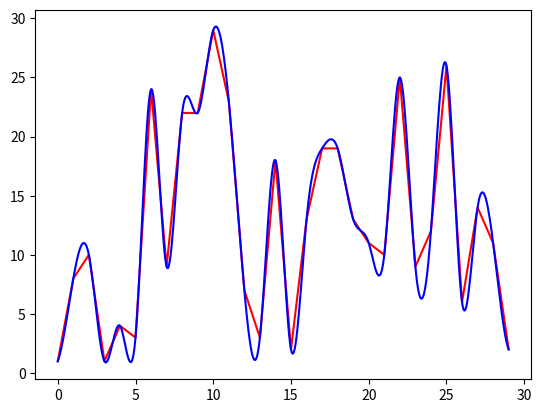

Here is the Python script that generated this plot:
import numpy as np
from matplotlib import pyplot as plt
from scipy.interpolate import make_interp_spline

Size = 30
x = np.arange(Size)
y = np.random.randint(1, Size, Size)

#平滑前
plt.plot(x, y,'r')
plt.show()

#平滑处理后
x_smooth = np.linspace(x.min(), x.max(), 500)  # np.linspace 等差数列,从x.min()到x.max()生成300个数，便于后续插值
y_smooth = make_interp_spline(x, y)(x_smooth)
plt.plot(x_smooth, y_smooth,'b')
plt.show()



'''
    The reference materials:
    https://blog.csdn.net/m0_51233386/article/details/129875772
'''